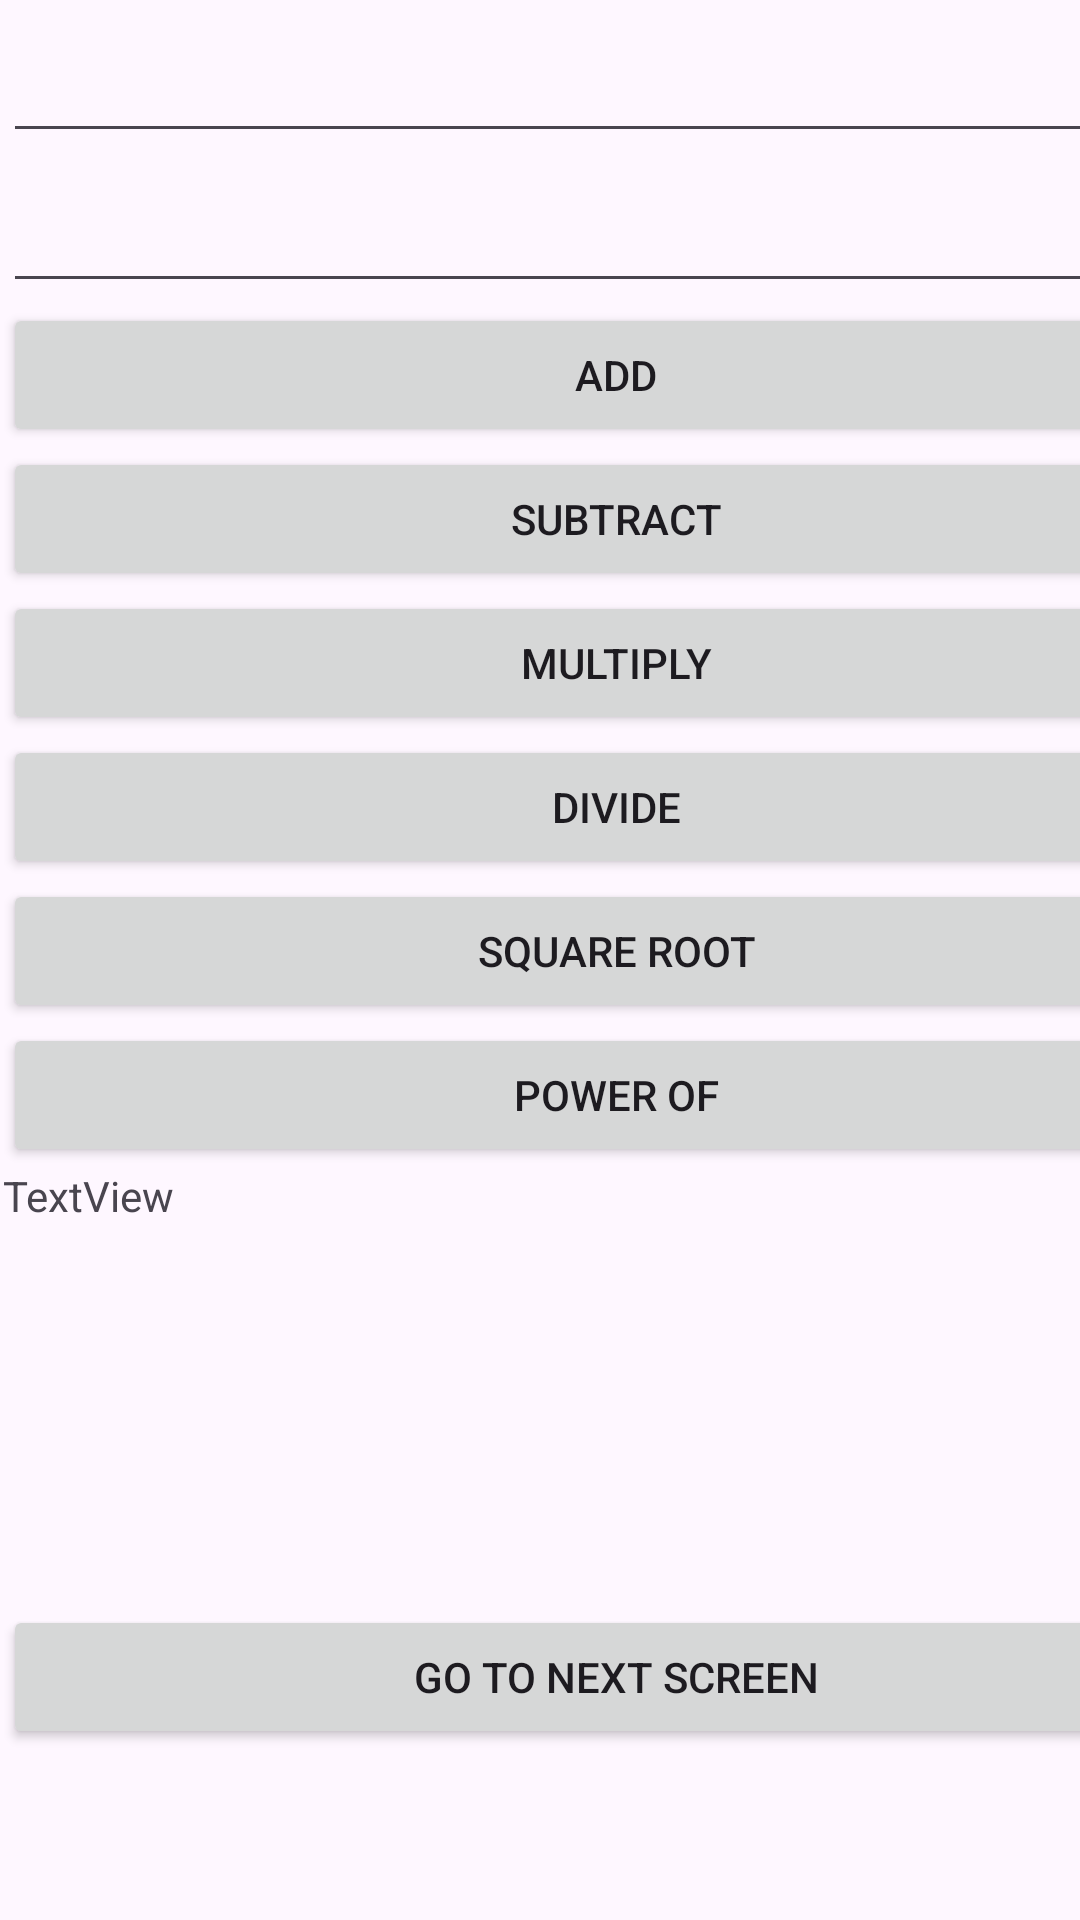

Write the Android layout XML for this screen, with the resource values it uses.
<!-- AndroidManifest.xml: application theme Theme.IMADCalculatorTwo -->
<!-- res/layout/activity_main.xml -->
<?xml version="1.0" encoding="utf-8"?>
<androidx.constraintlayout.widget.ConstraintLayout xmlns:android="http://schemas.android.com/apk/res/android"
    xmlns:app="http://schemas.android.com/apk/res-auto"
    xmlns:tools="http://schemas.android.com/tools"
    android:layout_width="match_parent"
    android:layout_height="match_parent"
    tools:context=".MainActivity">

    <LinearLayout
        android:layout_width="409dp"
        android:layout_height="729dp"
        android:layout_marginStart="1dp"
        android:layout_marginTop="1dp"
        android:layout_marginEnd="1dp"
        android:layout_marginBottom="1dp"
        android:orientation="vertical"
        app:layout_constraintBottom_toBottomOf="parent"
        app:layout_constraintEnd_toEndOf="parent"
        app:layout_constraintHorizontal_bias="0.0"
        app:layout_constraintStart_toStartOf="parent"
        app:layout_constraintTop_toTopOf="parent"
        app:layout_constraintVertical_bias="0.0">

        <EditText
            android:id="@+id/etNum1"
            android:layout_width="match_parent"
            android:layout_height="50dp"
            android:ems="10"
            android:inputType="number" />

        <EditText
            android:id="@+id/etNum2"
            android:layout_width="match_parent"
            android:layout_height="50dp"
            android:ems="10"
            android:inputType="number" />

        <Button
            android:id="@+id/btnAdd"
            android:layout_width="match_parent"
            android:layout_height="wrap_content"
            android:text="ADD" />

        <Button
            android:id="@+id/btnSub"
            android:layout_width="match_parent"
            android:layout_height="wrap_content"
            android:text="SUBTRACT" />

        <Button
            android:id="@+id/btnMul"
            android:layout_width="match_parent"
            android:layout_height="wrap_content"
            android:text="MULTIPLY" />

        <Button
            android:id="@+id/btnDiv"
            android:layout_width="match_parent"
            android:layout_height="wrap_content"
            android:text="DIVIDE" />

        <Button
            android:id="@+id/btnSqr"
            android:layout_width="match_parent"
            android:layout_height="wrap_content"
            android:text="SQUARE ROOT" />

        <Button
            android:id="@+id/btnPow"
            android:layout_width="match_parent"
            android:layout_height="wrap_content"
            android:text="POWER OF" />

        <TextView
            android:id="@+id/tvDisp"
            android:layout_width="match_parent"
            android:layout_height="146dp"
            android:text="TextView" />
        <Button
            android:id="@+id/btnNextScreen"
            android:layout_width="match_parent"
            android:layout_height="wrap_content"
            android:text="go to next screen" />
    </LinearLayout>
</androidx.constraintlayout.widget.ConstraintLayout>
<!-- resources referenced by this layout -->
<resources>
  <style name="Theme.IMADCalculatorTwo" parent="Base.Theme.IMADCalculatorTwo" />
  <style name="Base.Theme.IMADCalculatorTwo" parent="Theme.Material3.DayNight.NoActionBar">
          
          
      </style>
</resources>
